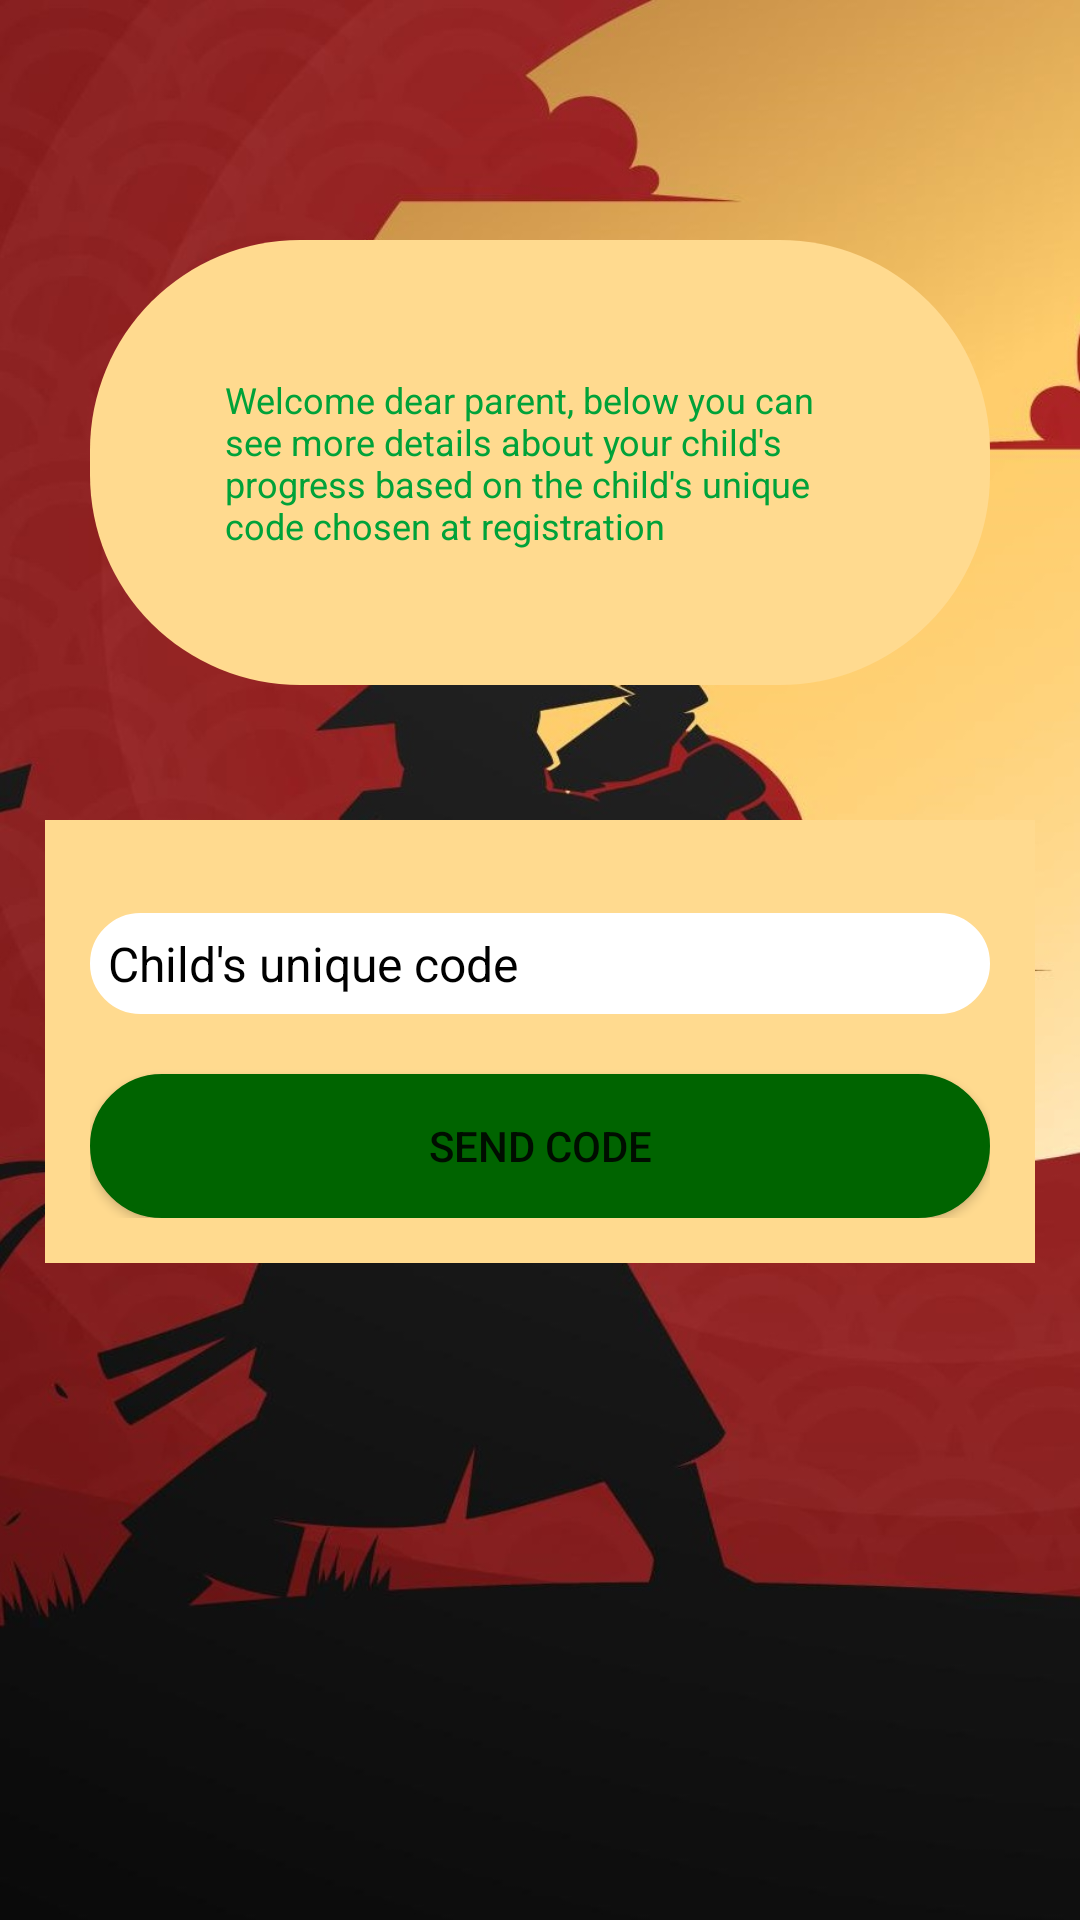

Layout XML and referenced resources for this Android screen:
<!-- AndroidManifest.xml: application theme Theme.FootballInteractionPT -->
<!-- res/layout/activity_kid_progress_parent.xml -->
<?xml version="1.0" encoding="utf-8"?>
<RelativeLayout xmlns:android="http://schemas.android.com/apk/res/android"
    xmlns:tools="http://schemas.android.com/tools"
    android:layout_width="match_parent"
    android:layout_height="match_parent"
    xmlns:app="http://schemas.android.com/apk/res-auto"
    android:background="@drawable/rosu_judo"
    tools:context=".KidProgress_parent">

    <LinearLayout
        android:layout_width="match_parent"
        android:layout_height="match_parent"
        android:orientation="vertical"
        android:weightSum="10"
        tools:ignore="ExtreText">


        <RelativeLayout
            android:id="@+id/RL_kidProgress"
            android:layout_width="match_parent"
            android:layout_height="wrap_content"
            android:layout_marginStart="30dp"
            android:layout_marginTop="80dp"
            android:layout_marginEnd="30dp"
            android:layout_marginBottom="30dp"
            android:background="@drawable/crem_buttons"
            android:padding="15dp">

            <TextView
                android:id="@+id/kidProgress_firstText_parent"
                android:layout_width="match_parent"
                android:layout_height="wrap_content"
                android:layout_marginStart="30dp"
                android:layout_marginTop="30dp"
                android:layout_marginEnd="30dp"
                android:layout_marginBottom="30dp"
                android:drawablePadding="50dp"
                android:text="Welcome dear parent, below you can see more details about your child's progress based on the child's unique code chosen at registration"
                android:textAppearance="@style/TextAppearance.AppCompat.Headline"
                android:textColor="@color/green"
                android:textSize="12sp" />

        </RelativeLayout>

        <RelativeLayout
            android:id="@+id/RL2_kidProgress"
            android:layout_width="match_parent"
            android:layout_height="wrap_content"
            android:layout_margin="15dp"
            android:layout_marginTop="100dp"
            android:background="@color/crem"
            android:padding="15dp">

            <EditText
                android:id="@+id/kidCode_parent"
                android:layout_width="match_parent"
                android:layout_height="wrap_content"
                android:layout_marginTop="16dp"
                android:background="@drawable/boxes_bg"
                android:hint="Child's unique code"
                android:inputType="textPersonName"
                android:padding="6dp"
                android:textColorHint="#000000"
                android:textSize="16sp" />


            <TextView
                android:id="@+id/kidName_parent"
                android:layout_width="match_parent"
                android:layout_height="wrap_content"
                android:layout_marginTop="0dp"
                android:layout_below="@+id/kidCode_parent"
                android:hint="Name:"
                android:inputType="textPersonName"
                android:visibility="gone"
                android:padding="6dp"
                android:textColorHint="#000000"
                android:textSize="16sp" />


            <TextView
                android:id="@+id/kidBelt_parent"
                android:layout_width="match_parent"
                android:layout_height="wrap_content"
                android:layout_below="@+id/kidName_parent"
                android:layout_marginTop="16dp"
                android:hint="Belt type:"
                android:inputType="textPersonName"
                android:visibility="gone"
                android:padding="6dp"
                android:textColorHint="#000000"
                android:textSize="16sp" />

            <TextView
                android:id="@+id/kidCurrentWeek_parent"
                android:layout_width="match_parent"
                android:layout_height="wrap_content"
                android:layout_below="@+id/kidBelt_parent"
                android:layout_marginTop="16dp"
                android:hint="Current week:"
                android:inputType="textPersonName"
                android:visibility="gone"
                android:padding="6dp"
                android:textColorHint="#000000"
                android:textSize="16sp" />

            <TextView
                android:id="@+id/kidPresentWeek_parent"
                android:layout_width="match_parent"
                android:layout_height="wrap_content"
                android:layout_below="@+id/kidCurrentWeek_parent"
                android:layout_marginTop="16dp"
                android:hint="Number present this week:"
                android:inputType="textPersonName"
                android:visibility="gone"
                android:padding="6dp"
                android:textColorHint="#000000"
                android:textSize="16sp" />

            <TextView
                android:id="@+id/kidSessions_parent"
                android:layout_width="match_parent"
                android:layout_height="wrap_content"
                android:layout_below="@+id/kidPresentWeek_parent"
                android:layout_marginTop="16dp"
                android:hint="number of training sessions:"
                android:inputType="textPersonName"
                android:visibility="gone"
                android:padding="6dp"
                android:textColorHint="#000000"
                android:textSize="16sp" />


            <TextView
                android:id="@+id/kidQualification_parent"
                android:layout_width="match_parent"
                android:layout_height="wrap_content"
                android:layout_below="@+id/kidSessions_parent"
                android:layout_marginTop="16dp"
                android:hint="Qualification given:"
                android:inputType="textPersonName"
                android:visibility="gone"
                android:padding="6dp"
                android:textColorHint="#000000"
                android:textSize="16sp" />

            <Button
                android:id="@+id/kidProgress_sendCode"
                android:layout_width="match_parent"
                android:layout_height="wrap_content"
                android:layout_below="@+id/kidCode_parent"
                android:layout_marginTop="20dp"
                android:layout_marginRight="0dp"
                android:background="@drawable/green_buttons"
                android:text="SEND CODE" />






        </RelativeLayout>

    </LinearLayout>
</RelativeLayout>
<!-- resources referenced by this layout -->
<resources>
  <color name="crem">#ffda8f</color>
  <color name="green">#00A239</color>
  <!-- drawable boxes_bg (drawable) -->
  <?xml version="1.0" encoding="utf-8"?>
  <shape xmlns:android="http://schemas.android.com/apk/res/android">
      <stroke android:color="@color/white" android:width="2dp"/>
      <solid android:color="@color/white"/>
      <corners android:radius="70dp"/>
  </shape>
  <!-- drawable crem_buttons (drawable) -->
  <?xml version="1.0" encoding="utf-8"?>
  <shape xmlns:android="http://schemas.android.com/apk/res/android">
      <solid android:color="@color/crem"/>
      <corners android:radius="70dp"/>
  </shape>
  <!-- drawable green_buttons (drawable) -->
  <?xml version="1.0" encoding="utf-8"?>
  <shape xmlns:android="http://schemas.android.com/apk/res/android">
      <stroke android:color="@color/dark_green" android:width="2dp"/>
      <solid android:color="@color/dark_green"/>
      <corners android:radius="70dp"/>
  </shape>
  <!-- drawable rosu_judo: jpg bitmap (drawable, 113186 bytes) -->
  <style name="Theme.FootballInteractionPT" parent="Theme.AppCompat.Light.NoActionBar">
          
          <item name="colorPrimary">#c70000</item>
          <item name="colorPrimaryVariant">@color/purple_700</item>
          <item name="colorOnPrimary">@color/white</item>
          
          <item name="colorSecondary">@color/teal_200</item>
          <item name="colorSecondaryVariant">@color/teal_700</item>
          <item name="colorOnSecondary">@color/black</item>
          
          <item name="android:statusBarColor" tools:targetApi="l">?attr/colorPrimaryVariant</item>
          
      </style>
  <color name="white">#FFFFFFFF</color>
  <color name="dark_green">#006400</color>
  <color name="purple_700">#FF3700B3</color>
  <color name="teal_200">#FF03DAC5</color>
  <color name="teal_700">#FF018786</color>
  <color name="black">#FF000000</color>
</resources>
